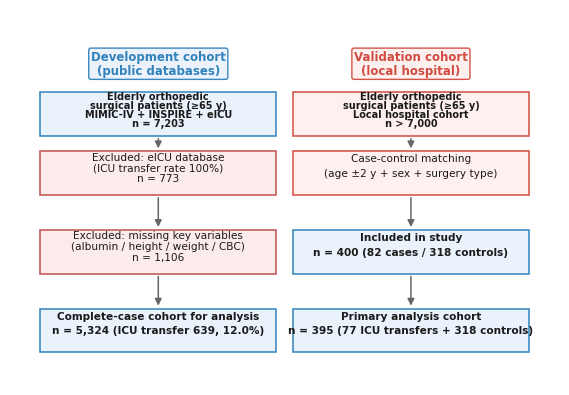

The matplotlib source for this figure: (Note: this script raises an exception after producing the figure.)
# -*- coding: utf-8 -*-
"""Regenerate Figure 1 (study flow) for EN + ZH as CLEAN flow diagrams.
Removes the spoiler content: model AUC, external-validation AUC, and the
sensitivity-analysis OR box. Style follows the original R/matplotlib scripts.
"""
import matplotlib
matplotlib.use("Agg")
import matplotlib.pyplot as plt
from matplotlib.patches import Rectangle, FancyBboxPatch
from matplotlib import font_manager

BASE = r"D:\BaiduSyncdisk\MIMIC\营养\老年骨科手术\病例对照研究\Frontiers专题投稿"

# ---------- fonts ----------
def add_font(path, name):
    try:
        font_manager.fontManager.addfont(path)
        return name
    except Exception:
        return None

# EN: DejaVu Sans has a true bold face -> clean bold cohort titles
en_font = "DejaVu Sans"
zh_font = add_font(r"C:\Windows\Fonts\simhei.ttf", "SimHei") or "DejaVu Sans"

# =====================================================================
# ENGLISH
# =====================================================================
def build_en():
    # Two-line cohort titles, boxed and placed closer to the first boxes.
    fig, ax = plt.subplots(figsize=(180/25.4, 124/25.4))
    ax.set_xlim(0, 10); ax.set_ylim(2.8, 11.4); ax.axis("off")

    dev_col, dev_ec = "#EAF2FB", "#3182BD"
    val_col, val_ec = "#FDF0EF", "#D24B40"
    excl_fc, excl_ec = "#FCEBEB", "#C0504D"
    arrow_col = "#666666"

    # Top boxes shifted down; split the long first-line label to avoid
    # the left/right columns colliding across the centre gap.
    dev_boxes = [
        ((8.50, 9.50), ["Elderly orthopedic", "surgical patients (≥65 y)",
                          "MIMIC-IV + INSPIRE + eICU", "n = 7,203"], dev_col, dev_ec, True),
        ((7.15, 8.15), ["Excluded: eICU database",
                         "(ICU transfer rate 100%)", "n = 773"], excl_fc, excl_ec, False),
        ((5.35, 6.35), ["Excluded: missing key variables",
                         "(albumin / height / weight / CBC)", "n = 1,106"], excl_fc, excl_ec, False),
        ((3.55, 4.55), ["Complete-case cohort for analysis",
                         "n = 5,324 (ICU transfer 639, 12.0%)"], dev_col, dev_ec, True),
    ]
    val_boxes = [
        ((8.50, 9.50), ["Elderly orthopedic", "surgical patients (≥65 y)",
                          "Local hospital cohort", "n > 7,000"], val_col, val_ec, True),
        ((7.15, 8.15), ["Case-control matching",
                         "(age ±2 y + sex + surgery type)"], val_col, val_ec, False),
        ((5.35, 6.35), ["Included in study",
                         "n = 400 (82 cases / 318 controls)"], dev_col, dev_ec, True),
        ((3.55, 4.55), ["Primary analysis cohort",
                         "n = 395 (77 ICU transfers + 318 controls)"], dev_col, dev_ec, True),
    ]

    def draw_box(cx, yb_yt, lines, fc, ec, bold):
        yb, yt = yb_yt
        h = yt - yb
        x0 = cx - 2.15
        ax.add_patch(Rectangle((x0, yb), 4.3, h, facecolor=fc, edgecolor=ec,
                               linewidth=1.1, zorder=2))
        n = len(lines)
        fs = 7.0 if n >= 4 else 7.6
        for i, ln in enumerate(lines):
            y = yb + h * (n - i + 0.5) / (n + 1)
            ax.text(cx, y, ln, ha="center", va="center", fontsize=fs,
                    fontweight="bold" if bold else "normal",
                    fontfamily=en_font, color="#1A1A1A", zorder=3)

    for b in dev_boxes: draw_box(2.7, *b)
    for b in val_boxes: draw_box(7.3, *b)

    # Two-line cohort titles, boxed and placed closer to the first flow boxes
    # so the labels read as part of each column and stay inside the frame.
    ax.text(2.7, 10.15, "Development cohort\n(public databases)", ha="center",
            va="center", fontsize=8.5, fontweight="bold", fontfamily=en_font,
            color=dev_ec, linespacing=1.10, zorder=4,
            bbox=dict(boxstyle="round,pad=0.18", facecolor=dev_col,
                      edgecolor=dev_ec, linewidth=1.0, alpha=0.95, zorder=3))
    ax.text(7.3, 10.15, "Validation cohort\n(local hospital)", ha="center",
            va="center", fontsize=8.5, fontweight="bold", fontfamily=en_font,
            color=val_ec, linespacing=1.10, zorder=4,
            bbox=dict(boxstyle="round,pad=0.18", facecolor=val_col,
                      edgecolor=val_ec, linewidth=1.0, alpha=0.95, zorder=3))

    def arrow(cx, y_from, y_to):
        ax.annotate("", xy=(cx, y_to), xytext=(cx, y_from),
                    arrowprops=dict(arrowstyle="-|>", color=arrow_col, lw=1.1), zorder=1)

    for cx in (2.7, 7.3):
        arrow(cx, 8.50, 8.15)
        arrow(cx, 7.15, 6.35)
        arrow(cx, 5.35, 4.55)

    out = f"{BASE}/图表_en/Figure1_StudyFlow"
    fig.savefig(out + ".png", dpi=300, bbox_inches="tight", pad_inches=0.05)
    fig.savefig(out + ".pdf", dpi=300, bbox_inches="tight", pad_inches=0.05)
    plt.close(fig)
    print("EN Figure 1 (clean) written")

# =====================================================================
# CHINESE
# =====================================================================
def build_zh():
    fig, ax = plt.subplots(figsize=(12, 8.5))
    ax.set_xlim(0, 12); ax.set_ylim(3.4, 11); ax.axis("off")

    dev_fc, dev_ec = "#E6F1FB", "#185FA5"
    val_fc, val_ec = "#E6F1FB", "#185FA5"   # right column kept blue in original
    excl_fc, excl_ec = "#FCEBEB", "#A32D2D"
    inc_fc, inc_ec = "#EAF3DE", "#3B6D11"
    arrow_col = "#555555"

    # (x0, y0, w, h, text, fc, ec, bold, fs)
    left = [
        (0.6, 8.6, 4.8, 1.0, "老年骨科手术患者（≥65岁）\nMIMIC-IV + INSPIRE + eICU\nn = 7,203", dev_fc, dev_ec, True, 10.5),
        (0.6, 7.3, 4.8, 1.0, "排除 eICU（ICU数据库，\n转入率恒为100%，不适用转入预测）\nn = 773", excl_fc, excl_ec, False, 9.5),
        (0.6, 5.9, 4.8, 1.1, "排除关键变量缺失\n（白蛋白/身高/体重/中性粒/淋巴/HB/CRP）\nn = 1,106", excl_fc, excl_ec, False, 9.5),
        (0.6, 4.4, 4.8, 1.2, "多因素分析完整队列\nn = 5,324\nICU转入 639（12.0%）/ 未转入 4,685", inc_fc, inc_ec, True, 10.5),
    ]
    right = [
        (6.6, 8.6, 4.8, 1.0, "老年骨科手术患者（≥65岁）\n本地医院队列\nn > 7,000", dev_fc, dev_ec, True, 10.5),
        (6.6, 7.3, 4.8, 1.0, "病例对照匹配\n（年龄±2岁 + 性别 + 手术类型）\n77例ICU转入 + 15例死亡（重叠10）", dev_fc, dev_ec, False, 9.5),
        (6.6, 5.9, 4.8, 1.1, "纳入研究：400 例\n病例 82（67纯转ICU + 10两者 + 5纯死亡）\n对照 318", inc_fc, inc_ec, True, 9.5),
        (6.6, 4.4, 4.8, 1.2, "主分析队列：395 例\nICU转入 77 + 对照 318\n（排除10例仅死亡）", inc_fc, inc_ec, True, 10.5),
    ]

    def draw_box(spec):
        x0, y0, w, h, txt, fc, ec, bold, fs = spec
        ax.add_patch(FancyBboxPatch((x0, y0), w, h, boxstyle="round,pad=0.02",
                                    fc=fc, ec=ec, lw=1.2, mutation_aspect=1, zorder=2))
        ax.text(x0 + w/2, y0 + h/2, txt, ha="center", va="center",
                fontsize=fs, fontweight="bold" if bold else "normal",
                fontfamily=zh_font, color="#1A1A1A", linespacing=1.4, zorder=3)

    for s in left: draw_box(s)
    for s in right: draw_box(s)

    ax.text(6, 10.6, "老年骨科手术患者术后ICU转入预测：研究设计与患者筛选流程",
            ha="center", fontsize=13.5, fontweight="bold", fontfamily=zh_font, color="#2F5597")
    ax.text(3, 9.85, "开发队列（公共数据库）", ha="center", va="center",
            fontsize=12, fontweight="bold", fontfamily=zh_font, color="#2F5597",
            zorder=4, bbox=dict(boxstyle="round,pad=0.18", facecolor=dev_fc,
                                edgecolor="#2F5597", linewidth=1.0, alpha=0.95, zorder=3))
    ax.text(9, 9.85, "验证队列（本地医院）", ha="center", va="center",
            fontsize=12, fontweight="bold", fontfamily=zh_font, color="#C00000",
            zorder=4, bbox=dict(boxstyle="round,pad=0.18", facecolor="#FDF0EF",
                                edgecolor="#C00000", linewidth=1.0, alpha=0.95, zorder=3))

    def arrow(cx, y_from, y_to):
        ax.annotate("", xy=(cx, y_to), xytext=(cx, y_from),
                    arrowprops=dict(arrowstyle="-|>", color=arrow_col, lw=1.4), zorder=1)

    for cx in (3, 9):
        arrow(cx, 8.6, 8.3)
        arrow(cx, 7.3, 7.0)
        arrow(cx, 5.9, 5.6)

    out = f"{BASE}/图表/Figure1_STROBE流程图"
    fig.savefig(out + ".png", dpi=200, bbox_inches="tight", pad_inches=0.05)
    fig.savefig(out + ".pdf", dpi=200, bbox_inches="tight", pad_inches=0.05)
    plt.close(fig)
    print("ZH Figure 1 (clean) written")

if __name__ == "__main__":
    build_en()
    build_zh()
    print("DONE")
